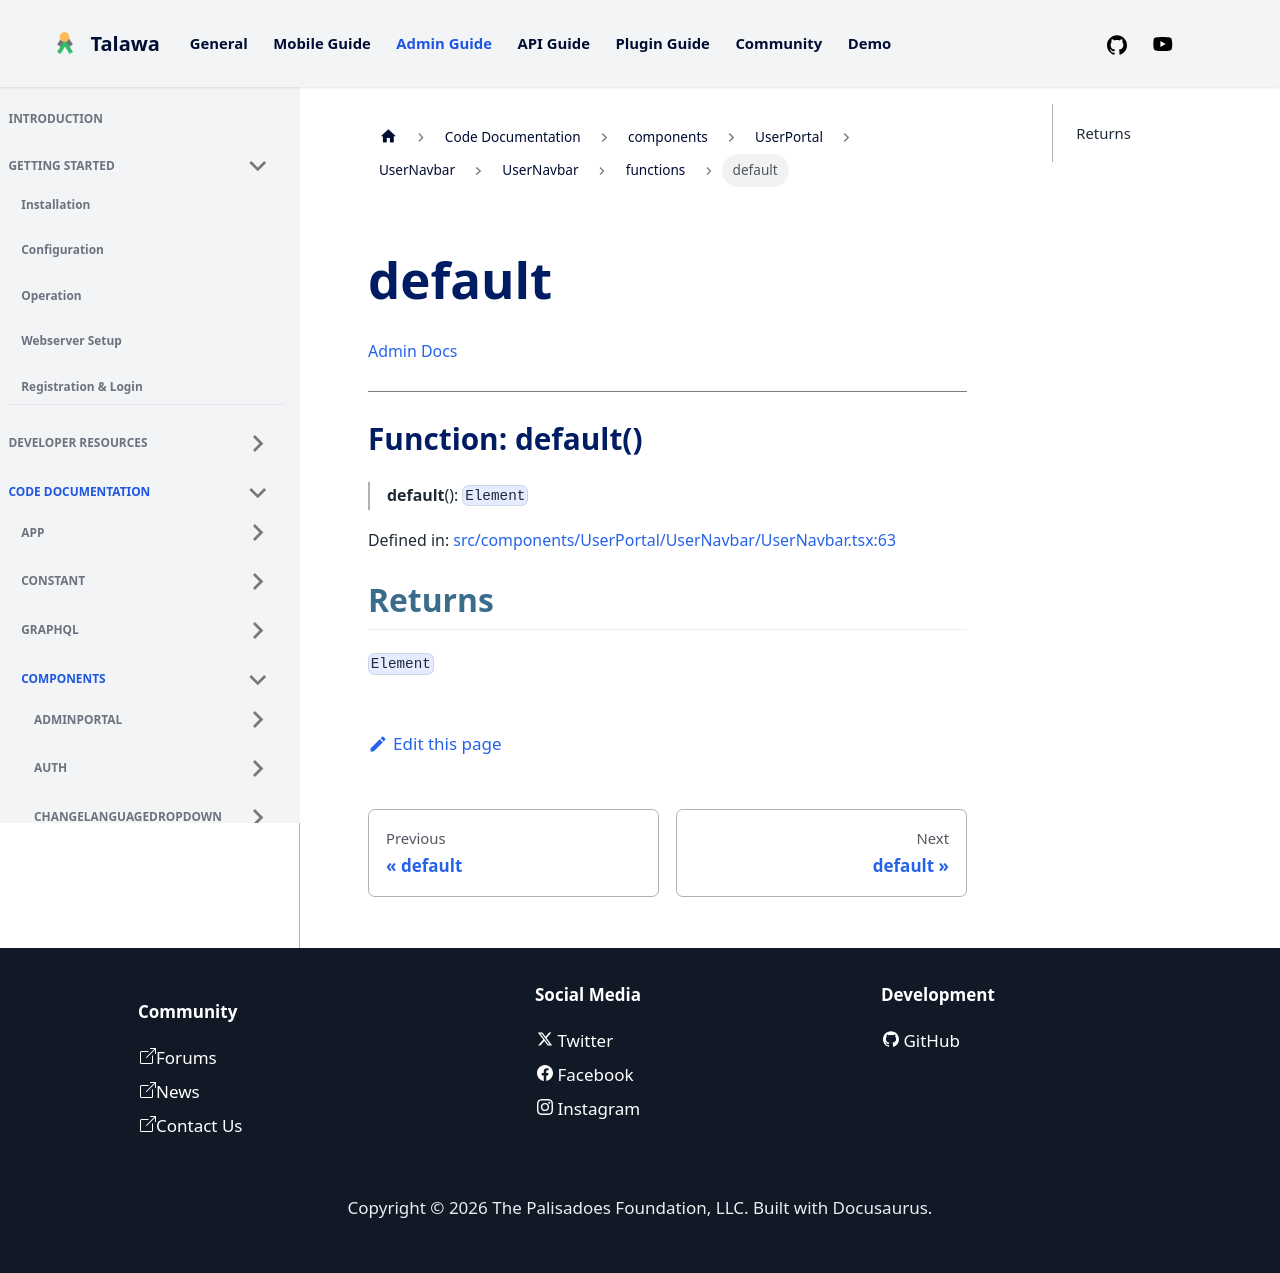

repository: PalisadoesFoundation/talawa-admin · page: docs/auto-docs/components/UserPortal/UserNavbar/UserNavbar/functions/default/index.html · generator: docusaurus

[Admin Docs](/)

***

# Function: default()

> **default**(): `Element`

Defined in: [src/components/UserPortal/UserNavbar/UserNavbar.tsx:63](https://github.com/PalisadoesFoundation/talawa-admin/blob/main/src/components/UserPortal/UserNavbar/UserNavbar.tsx#L63)

## Returns

`Element`
